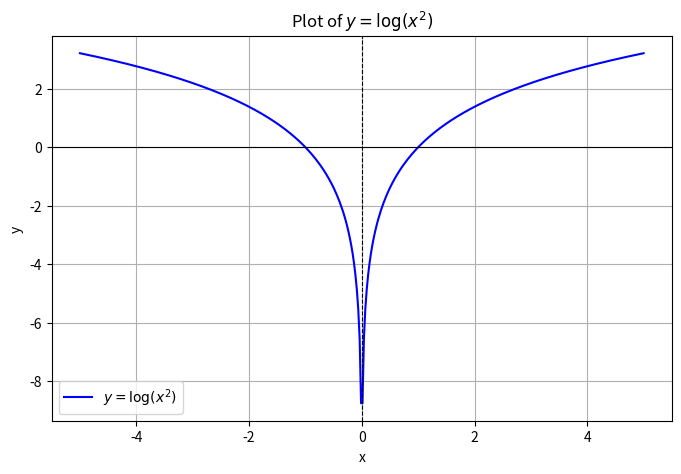

The matplotlib source for this figure:
# log_x2_plot.py
import numpy as np
import matplotlib.pyplot as plt

# Define x values (avoid zero because log(0) is undefined)
x = np.linspace(-5, 5, 400)
x = x[x != 0]  # remove zero

# Compute y = log(x^2)
y = np.log(x**2)

# Plot
plt.figure(figsize=(8, 5))
plt.plot(x, y, label=r"$y = \log(x^2)$", color='blue')
plt.axhline(0, color='black', linewidth=0.8)
plt.axvline(0, color='black', linewidth=0.8, linestyle='--')
plt.xlabel("x")
plt.ylabel("y")
plt.title(r"Plot of $y = \log(x^2)$")
plt.legend()
plt.grid(True)
plt.savefig("log_x2_plot.png", dpi=300, bbox_inches='tight')
plt.show()
